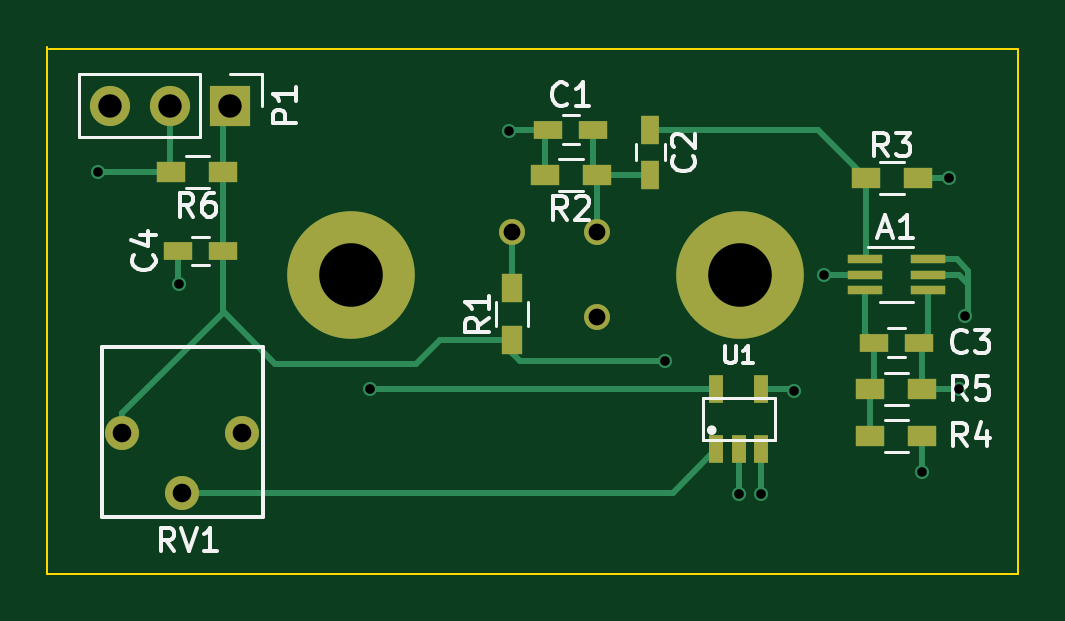
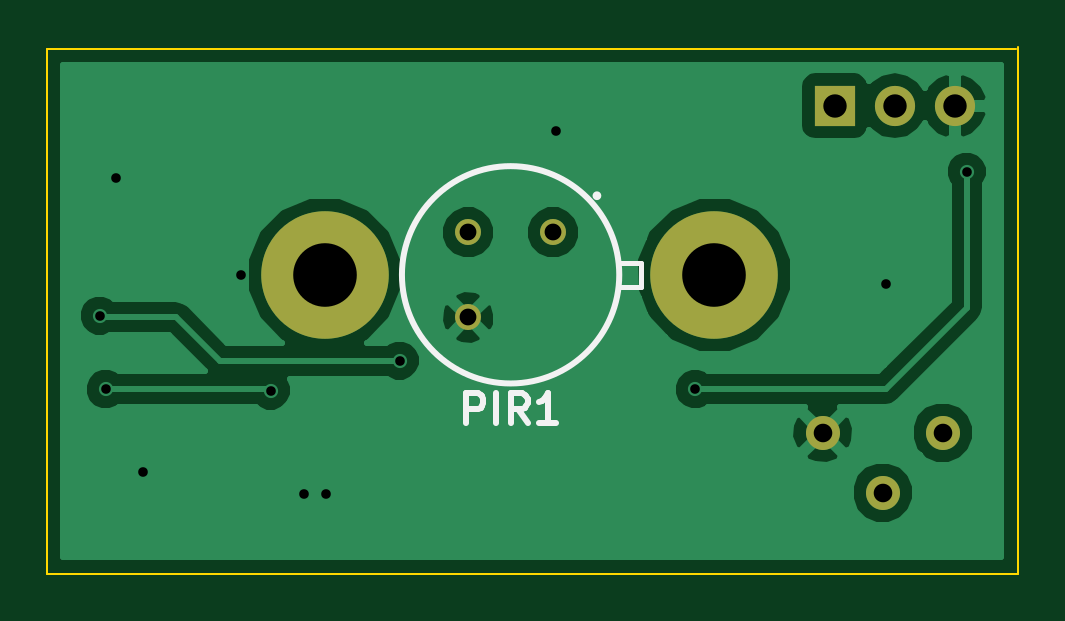
Circuit board: 10 layer files. Board 41.1 x 22.3 mm.
- bottom_copper: nestbox-B.Cu.gbr (19789 bytes)
- bottom_mask: nestbox-B.Mask.gbr (693 bytes)
- paste: nestbox-B.Paste.gbr (264 bytes)
- bottom_silk: nestbox-B.SilkS.gbr (1472 bytes)
- outline: nestbox-Edge.Cuts.gbr (469 bytes)
- top_copper: nestbox-F.Cu.gbr (5509 bytes)
- top_mask: nestbox-F.Mask.gbr (1688 bytes)
- paste: nestbox-F.Paste.gbr (1259 bytes)
- top_silk: nestbox-F.SilkS.gbr (10621 bytes)
- drill: nestbox.drl (531 bytes)

=== bottom_copper: nestbox-B.Cu.gbr (19789 bytes, source omitted) ===
=== bottom_mask: nestbox-B.Mask.gbr ===
G04 #@! TF.FileFunction,Soldermask,Bot*
%FSLAX46Y46*%
G04 Gerber Fmt 4.6, Leading zero omitted, Abs format (unit mm)*
G04 Created by KiCad (PCBNEW 4.0.7) date 06/03/18 17:49:00*
%MOMM*%
%LPD*%
G01*
G04 APERTURE LIST*
%ADD10C,0.100000*%
%ADD11C,5.400000*%
%ADD12C,1.100000*%
%ADD13R,1.700000X1.700000*%
%ADD14O,1.700000X1.700000*%
%ADD15C,1.440000*%
G04 APERTURE END LIST*
D10*
D11*
X166500000Y-100000000D03*
D12*
X156826950Y-98203950D03*
X160419050Y-98203950D03*
X160419050Y-101796050D03*
D11*
X150000000Y-100000000D03*
D13*
X144907000Y-92837000D03*
D14*
X142367000Y-92837000D03*
X139827000Y-92837000D03*
D15*
X142875000Y-109220000D03*
X145415000Y-106680000D03*
X140335000Y-106680000D03*
M02*

=== paste: nestbox-B.Paste.gbr ===
G04 #@! TF.FileFunction,Paste,Bot*
%FSLAX46Y46*%
G04 Gerber Fmt 4.6, Leading zero omitted, Abs format (unit mm)*
G04 Created by KiCad (PCBNEW 4.0.7) date 06/03/18 17:49:00*
%MOMM*%
%LPD*%
G01*
G04 APERTURE LIST*
%ADD10C,0.100000*%
G04 APERTURE END LIST*
D10*
M02*

=== bottom_silk: nestbox-B.SilkS.gbr ===
G04 #@! TF.FileFunction,Legend,Bot*
%FSLAX46Y46*%
G04 Gerber Fmt 4.6, Leading zero omitted, Abs format (unit mm)*
G04 Created by KiCad (PCBNEW 4.0.7) date 06/03/18 17:49:00*
%MOMM*%
%LPD*%
G01*
G04 APERTURE LIST*
%ADD10C,0.100000*%
%ADD11C,0.200000*%
%ADD12C,0.254000*%
G04 APERTURE END LIST*
D10*
D11*
X153959000Y-100500000D02*
X153123000Y-100500000D01*
X153123000Y-100500000D02*
X153123000Y-99500000D01*
X153123000Y-99500000D02*
X153974000Y-99500000D01*
D12*
X163223000Y-100000000D02*
G75*
G03X163223000Y-100000000I-4600000J0D01*
G01*
X155027000Y-96653000D02*
G75*
G03X155027000Y-96653000I-59000J0D01*
G01*
X160497762Y-106289524D02*
X160497762Y-105019524D01*
X160013953Y-105019524D01*
X159893000Y-105080000D01*
X159832524Y-105140476D01*
X159772048Y-105261429D01*
X159772048Y-105442857D01*
X159832524Y-105563810D01*
X159893000Y-105624286D01*
X160013953Y-105684762D01*
X160497762Y-105684762D01*
X159227762Y-106289524D02*
X159227762Y-105019524D01*
X157897286Y-106289524D02*
X158320619Y-105684762D01*
X158623000Y-106289524D02*
X158623000Y-105019524D01*
X158139191Y-105019524D01*
X158018238Y-105080000D01*
X157957762Y-105140476D01*
X157897286Y-105261429D01*
X157897286Y-105442857D01*
X157957762Y-105563810D01*
X158018238Y-105624286D01*
X158139191Y-105684762D01*
X158623000Y-105684762D01*
X156687762Y-106289524D02*
X157413476Y-106289524D01*
X157050619Y-106289524D02*
X157050619Y-105019524D01*
X157171571Y-105200952D01*
X157292524Y-105321905D01*
X157413476Y-105382381D01*
M02*

=== outline: nestbox-Edge.Cuts.gbr ===
G04 #@! TF.FileFunction,Profile,NP*
%FSLAX46Y46*%
G04 Gerber Fmt 4.6, Leading zero omitted, Abs format (unit mm)*
G04 Created by KiCad (PCBNEW 4.0.7) date 06/03/18 17:49:00*
%MOMM*%
%LPD*%
G01*
G04 APERTURE LIST*
%ADD10C,0.100000*%
G04 APERTURE END LIST*
D10*
X137160000Y-112649000D02*
X137160000Y-90360500D01*
X178244500Y-112649000D02*
X137160000Y-112649000D01*
X178244500Y-90424000D02*
X178244500Y-112649000D01*
X137223500Y-90424000D02*
X178244500Y-90424000D01*
M02*

=== top_copper: nestbox-F.Cu.gbr ===
G04 #@! TF.FileFunction,Copper,L1,Top,Signal*
%FSLAX46Y46*%
G04 Gerber Fmt 4.6, Leading zero omitted, Abs format (unit mm)*
G04 Created by KiCad (PCBNEW 4.0.7) date 06/03/18 17:49:00*
%MOMM*%
%LPD*%
G01*
G04 APERTURE LIST*
%ADD10C,0.100000*%
%ADD11C,5.400000*%
%ADD12R,1.500000X0.400000*%
%ADD13R,1.200000X0.750000*%
%ADD14R,0.750000X1.200000*%
%ADD15C,1.100000*%
%ADD16R,0.900000X1.200000*%
%ADD17R,1.200000X0.900000*%
%ADD18R,0.590000X1.210000*%
%ADD19R,1.700000X1.700000*%
%ADD20O,1.700000X1.700000*%
%ADD21C,1.440000*%
%ADD22C,0.600000*%
%ADD23C,0.250000*%
G04 APERTURE END LIST*
D10*
D11*
X166500000Y-100000000D03*
D12*
X171771000Y-99350000D03*
X171771000Y-100000000D03*
X171771000Y-100650000D03*
X174431000Y-100650000D03*
X174431000Y-100000000D03*
X174431000Y-99350000D03*
D13*
X160271500Y-93853000D03*
X158371500Y-93853000D03*
D14*
X162687000Y-93855500D03*
X162687000Y-95755500D03*
D13*
X174051000Y-102870000D03*
X172151000Y-102870000D03*
X144587000Y-98996500D03*
X142687000Y-98996500D03*
D15*
X156826950Y-98203950D03*
X160419050Y-98203950D03*
X160419050Y-101796050D03*
D16*
X156845000Y-102763500D03*
X156845000Y-100563500D03*
D17*
X160421500Y-95758000D03*
X158221500Y-95758000D03*
X171810500Y-95885000D03*
X174010500Y-95885000D03*
X172001000Y-106810000D03*
X174201000Y-106810000D03*
X174201000Y-104840000D03*
X172001000Y-104840000D03*
X144610000Y-95631000D03*
X142410000Y-95631000D03*
D18*
X165483500Y-107363500D03*
X166433500Y-107363500D03*
X167383500Y-107363500D03*
X167383500Y-104853500D03*
X165483500Y-104853500D03*
D11*
X150000000Y-100000000D03*
D19*
X144907000Y-92837000D03*
D20*
X142367000Y-92837000D03*
X139827000Y-92837000D03*
D21*
X142875000Y-109220000D03*
X145415000Y-106680000D03*
X140335000Y-106680000D03*
D22*
X166433500Y-109283500D03*
X167386000Y-109283500D03*
X142748000Y-100393500D03*
X175323500Y-95885000D03*
X170053000Y-100012500D03*
X174180500Y-108331000D03*
X156718000Y-93916500D03*
X175768000Y-104838500D03*
X168783000Y-104902000D03*
X176022000Y-101727000D03*
X163322000Y-103632000D03*
X139319000Y-95631000D03*
X150812500Y-104838500D03*
D23*
X171810500Y-95885000D02*
X171810500Y-99310500D01*
X171810500Y-99310500D02*
X171771000Y-99350000D01*
X162687000Y-93855500D02*
X169781000Y-93855500D01*
X169781000Y-93855500D02*
X171810500Y-95885000D01*
X166433500Y-107363500D02*
X166433500Y-109283500D01*
X167383500Y-107363500D02*
X167383500Y-109281000D01*
X167383500Y-109281000D02*
X167386000Y-109283500D01*
X142687000Y-98996500D02*
X142687000Y-100332500D01*
X142687000Y-100332500D02*
X142748000Y-100393500D01*
X174010500Y-95885000D02*
X175323500Y-95885000D01*
X171771000Y-100000000D02*
X170065500Y-100000000D01*
X170065500Y-100000000D02*
X170053000Y-100012500D01*
X174201000Y-106810000D02*
X174201000Y-108310500D01*
X174201000Y-108310500D02*
X174180500Y-108331000D01*
X158371500Y-93853000D02*
X156781500Y-93853000D01*
X156781500Y-93853000D02*
X156718000Y-93916500D01*
X158221500Y-95758000D02*
X158221500Y-94003000D01*
X158221500Y-94003000D02*
X158371500Y-93853000D01*
X172001000Y-104840000D02*
X172001000Y-106810000D01*
X172151000Y-102870000D02*
X172151000Y-104690000D01*
X172151000Y-104690000D02*
X172001000Y-104840000D01*
X171771000Y-100650000D02*
X171771000Y-102490000D01*
X171771000Y-102490000D02*
X172001000Y-102720000D01*
X167383500Y-104853500D02*
X168734500Y-104853500D01*
X175766500Y-104840000D02*
X174201000Y-104840000D01*
X175768000Y-104838500D02*
X175766500Y-104840000D01*
X168734500Y-104853500D02*
X168783000Y-104902000D01*
X174431000Y-100650000D02*
X174431000Y-102490000D01*
X174431000Y-102490000D02*
X174201000Y-102720000D01*
X174201000Y-102720000D02*
X174201000Y-104840000D01*
X174431000Y-99350000D02*
X175677000Y-99350000D01*
X176149000Y-99822000D02*
X176149000Y-100393500D01*
X175677000Y-99350000D02*
X176149000Y-99822000D01*
X156845000Y-102763500D02*
X156845000Y-103314500D01*
X156845000Y-103314500D02*
X157162500Y-103632000D01*
X175755500Y-100000000D02*
X174431000Y-100000000D01*
X176149000Y-100393500D02*
X176085500Y-100330000D01*
X176085500Y-100330000D02*
X175755500Y-100000000D01*
X176149000Y-101600000D02*
X176149000Y-100393500D01*
X176022000Y-101727000D02*
X176149000Y-101600000D01*
X157162500Y-103632000D02*
X163322000Y-103632000D01*
X156845000Y-102763500D02*
X153776500Y-102763500D01*
X146812000Y-103759000D02*
X144587000Y-101534000D01*
X152781000Y-103759000D02*
X146812000Y-103759000D01*
X153776500Y-102763500D02*
X152781000Y-103759000D01*
X144610000Y-95631000D02*
X144610000Y-93134000D01*
X144610000Y-93134000D02*
X144907000Y-92837000D01*
X144587000Y-98996500D02*
X144587000Y-95654000D01*
X144587000Y-95654000D02*
X144610000Y-95631000D01*
X140335000Y-106680000D02*
X140335000Y-105854500D01*
X140335000Y-105854500D02*
X144587000Y-101602500D01*
X144587000Y-101602500D02*
X144587000Y-101534000D01*
X144587000Y-101534000D02*
X144587000Y-98996500D01*
X160421500Y-95758000D02*
X162684500Y-95758000D01*
X162684500Y-95758000D02*
X162687000Y-95755500D01*
X160419050Y-98203950D02*
X160419050Y-95760450D01*
X160419050Y-95760450D02*
X160271500Y-95612900D01*
X160271500Y-95612900D02*
X160271500Y-93853000D01*
X156845000Y-100563500D02*
X156845000Y-98222000D01*
X156845000Y-98222000D02*
X156826950Y-98203950D01*
X142875000Y-109220000D02*
X163627000Y-109220000D01*
X163627000Y-109220000D02*
X165483500Y-107363500D01*
X165483500Y-104853500D02*
X150827500Y-104853500D01*
X139319000Y-95631000D02*
X142410000Y-95631000D01*
X150827500Y-104853500D02*
X150812500Y-104838500D01*
X142367000Y-92837000D02*
X142367000Y-95588000D01*
X142367000Y-95588000D02*
X142410000Y-95631000D01*
M02*

=== top_mask: nestbox-F.Mask.gbr ===
G04 #@! TF.FileFunction,Soldermask,Top*
%FSLAX46Y46*%
G04 Gerber Fmt 4.6, Leading zero omitted, Abs format (unit mm)*
G04 Created by KiCad (PCBNEW 4.0.7) date 06/03/18 17:49:00*
%MOMM*%
%LPD*%
G01*
G04 APERTURE LIST*
%ADD10C,0.100000*%
%ADD11C,5.400000*%
%ADD12R,1.500000X0.400000*%
%ADD13R,1.200000X0.750000*%
%ADD14R,0.750000X1.200000*%
%ADD15C,1.100000*%
%ADD16R,0.900000X1.200000*%
%ADD17R,1.200000X0.900000*%
%ADD18R,0.590000X1.210000*%
%ADD19R,1.700000X1.700000*%
%ADD20O,1.700000X1.700000*%
%ADD21C,1.440000*%
G04 APERTURE END LIST*
D10*
D11*
X166500000Y-100000000D03*
D12*
X171771000Y-99350000D03*
X171771000Y-100000000D03*
X171771000Y-100650000D03*
X174431000Y-100650000D03*
X174431000Y-100000000D03*
X174431000Y-99350000D03*
D13*
X160271500Y-93853000D03*
X158371500Y-93853000D03*
D14*
X162687000Y-93855500D03*
X162687000Y-95755500D03*
D13*
X174051000Y-102870000D03*
X172151000Y-102870000D03*
X144587000Y-98996500D03*
X142687000Y-98996500D03*
D15*
X156826950Y-98203950D03*
X160419050Y-98203950D03*
X160419050Y-101796050D03*
D16*
X156845000Y-102763500D03*
X156845000Y-100563500D03*
D17*
X160421500Y-95758000D03*
X158221500Y-95758000D03*
X171810500Y-95885000D03*
X174010500Y-95885000D03*
X172001000Y-106810000D03*
X174201000Y-106810000D03*
X174201000Y-104840000D03*
X172001000Y-104840000D03*
X144610000Y-95631000D03*
X142410000Y-95631000D03*
D18*
X165483500Y-107363500D03*
X166433500Y-107363500D03*
X167383500Y-107363500D03*
X167383500Y-104853500D03*
X165483500Y-104853500D03*
D11*
X150000000Y-100000000D03*
D19*
X144907000Y-92837000D03*
D20*
X142367000Y-92837000D03*
X139827000Y-92837000D03*
D21*
X142875000Y-109220000D03*
X145415000Y-106680000D03*
X140335000Y-106680000D03*
M02*

=== paste: nestbox-F.Paste.gbr ===
G04 #@! TF.FileFunction,Paste,Top*
%FSLAX46Y46*%
G04 Gerber Fmt 4.6, Leading zero omitted, Abs format (unit mm)*
G04 Created by KiCad (PCBNEW 4.0.7) date 06/03/18 17:49:00*
%MOMM*%
%LPD*%
G01*
G04 APERTURE LIST*
%ADD10C,0.100000*%
%ADD11R,1.500000X0.400000*%
%ADD12R,1.200000X0.750000*%
%ADD13R,0.750000X1.200000*%
%ADD14R,0.900000X1.200000*%
%ADD15R,1.200000X0.900000*%
%ADD16R,0.590000X1.210000*%
G04 APERTURE END LIST*
D10*
D11*
X171771000Y-99350000D03*
X171771000Y-100000000D03*
X171771000Y-100650000D03*
X174431000Y-100650000D03*
X174431000Y-100000000D03*
X174431000Y-99350000D03*
D12*
X160271500Y-93853000D03*
X158371500Y-93853000D03*
D13*
X162687000Y-93855500D03*
X162687000Y-95755500D03*
D12*
X174051000Y-102870000D03*
X172151000Y-102870000D03*
X144587000Y-98996500D03*
X142687000Y-98996500D03*
D14*
X156845000Y-102763500D03*
X156845000Y-100563500D03*
D15*
X160421500Y-95758000D03*
X158221500Y-95758000D03*
X171810500Y-95885000D03*
X174010500Y-95885000D03*
X172001000Y-106810000D03*
X174201000Y-106810000D03*
X174201000Y-104840000D03*
X172001000Y-104840000D03*
X144610000Y-95631000D03*
X142410000Y-95631000D03*
D16*
X165483500Y-107363500D03*
X166433500Y-107363500D03*
X167383500Y-107363500D03*
X167383500Y-104853500D03*
X165483500Y-104853500D03*
M02*

=== top_silk: nestbox-F.SilkS.gbr (10621 bytes, source omitted) ===
=== drill: nestbox.drl ===
M48
;DRILL file {KiCad 4.0.7} date 06/03/18 17:43:57
;FORMAT={-:-/ absolute / inch / decimal}
FMAT,2
INCH,TZ
T1C0.016
T2C0.028
T3C0.031
T4C0.039
T5C0.106
%
G90
G05
M72
T1
X5.485Y-3.765
X5.62Y-3.9525
X5.9375Y-4.1275
X6.17Y-3.6975
X6.43Y-4.08
X6.5525Y-4.3025
X6.59Y-4.3025
X6.645Y-4.13
X6.695Y-3.9375
X6.8575Y-4.265
X6.9025Y-3.775
X6.92Y-4.1275
X6.93Y-4.005
T2
X6.1743Y-3.8663
X6.3157Y-3.8663
X6.3157Y-4.0077
T3
X5.525Y-4.2
X5.625Y-4.3
X5.725Y-4.2
T4
X5.505Y-3.655
X5.605Y-3.655
X5.705Y-3.655
T5
X5.9055Y-3.937
X6.5551Y-3.937
T0
M30

